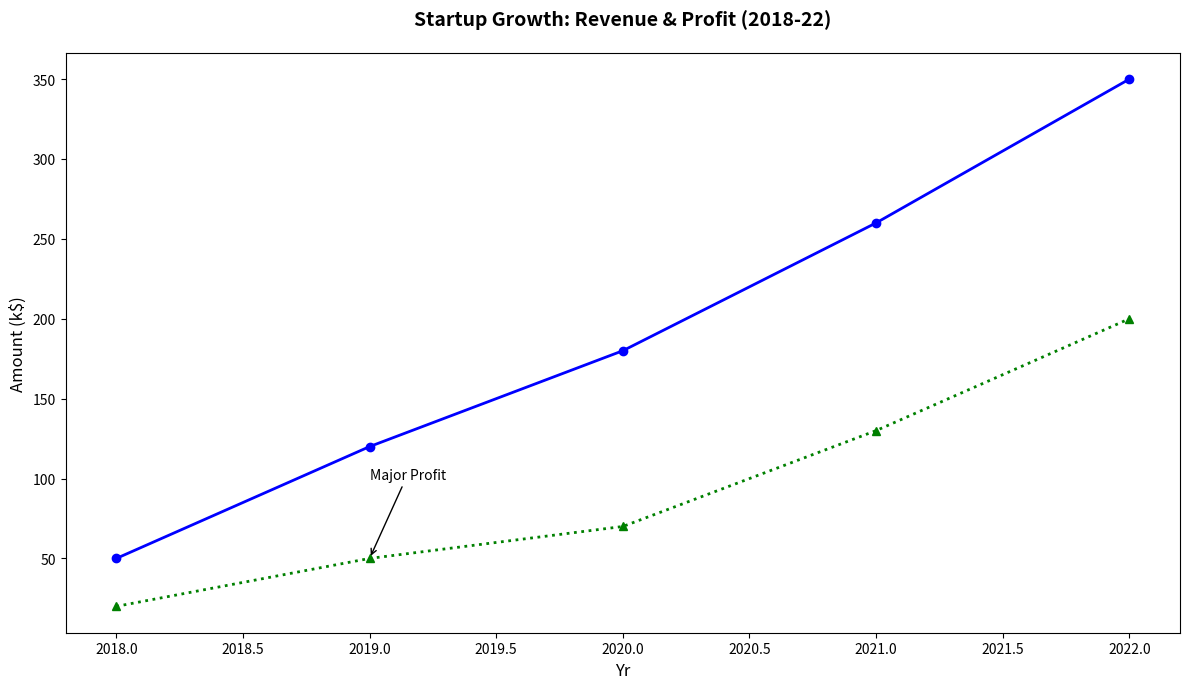

The script that saved this image:
import matplotlib.pyplot as plt
import numpy as np

years = np.arange(2018, 2023)
revenue = np.array([50, 120, 180, 260, 350])
profit = revenue - np.array([30, 70, 110, 130, 150])

fig, ax = plt.subplots(figsize=(12, 7))

ax.plot(years, revenue, marker='o', linestyle='-', linewidth=2, color='blue')
ax.plot(years, profit, marker='^', linestyle=':', linewidth=2, color='green')

ax.set_xlabel('Yr', fontsize=12)
ax.set_ylabel('Amount (k$)', fontsize=12)
ax.set_title("Startup Growth: Revenue & Profit (2018-22)", fontsize=14, fontweight='bold', pad=20)

ax.annotate('Major Profit', xy=(2019, profit[1]), xytext=(2019, profit[1] + 50),
            arrowprops=dict(facecolor='black', arrowstyle='->'), fontsize=10)

plt.tight_layout()
plt.show()
